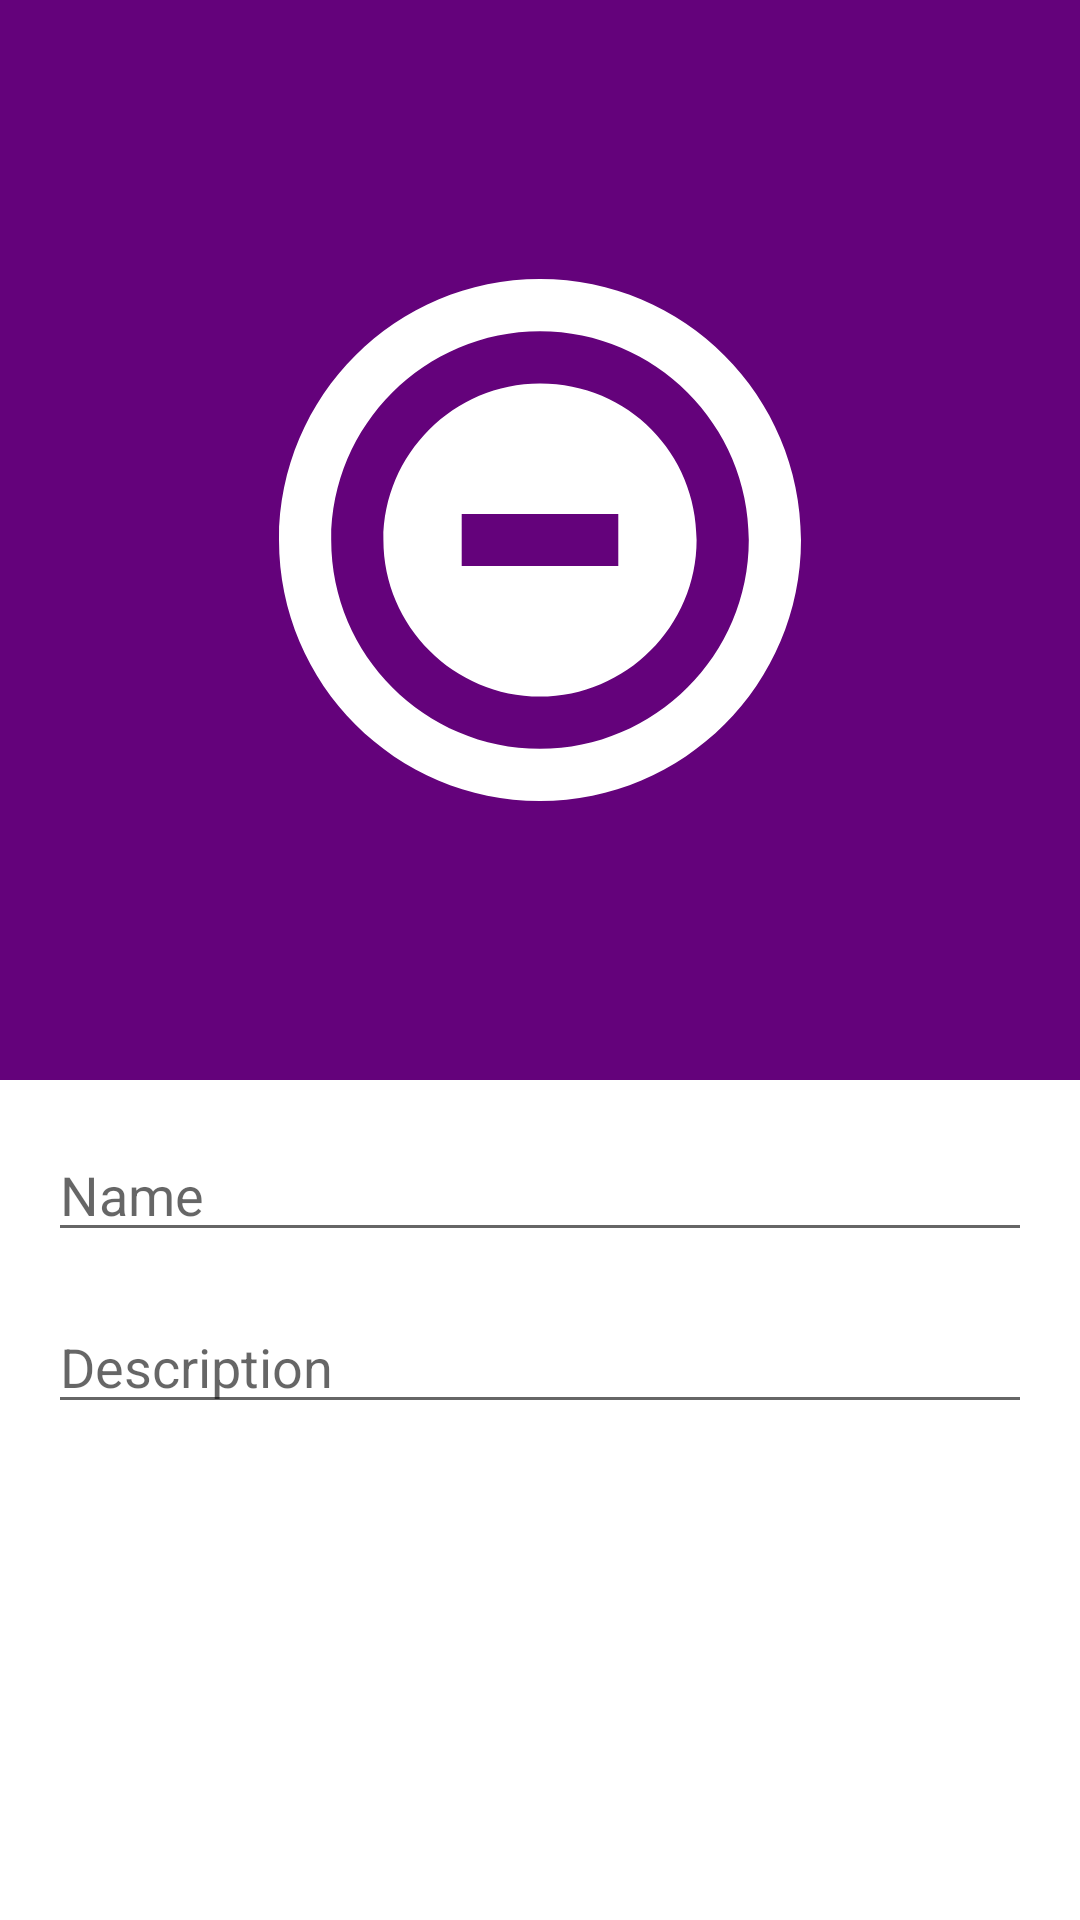

Write the Android layout XML for this screen, with the resource values it uses.
<!-- AndroidManifest.xml: application theme Theme.PillsReminder -->
<!-- res/layout/fragment_edit_pill.xml -->
<?xml version="1.0" encoding="utf-8"?>
<androidx.constraintlayout.widget.ConstraintLayout xmlns:android="http://schemas.android.com/apk/res/android"
    xmlns:app="http://schemas.android.com/apk/res-auto"
    xmlns:tools="http://schemas.android.com/tools"
    android:id="@+id/frameLayout"
    android:layout_width="match_parent"
    android:layout_height="match_parent"
    tools:context=".EditPillFragment">

    <ImageView
        android:id="@+id/img"
        android:layout_width="0dp"
        android:layout_height="0dp"
        android:background="@color/purple_200"
        android:src="@drawable/ic_launcher_foreground"
        app:layout_constraintDimensionRatio="w,1:1"
        app:layout_constraintEnd_toEndOf="parent"
        app:layout_constraintStart_toStartOf="parent"
        app:layout_constraintTop_toTopOf="parent"
        app:tint="@color/white" />

    <LinearLayout
        android:id="@+id/linearLayout"
        android:layout_width="match_parent"
        android:layout_height="0dp"
        android:layout_marginStart="16dp"
        android:layout_marginTop="16dp"
        android:layout_marginEnd="16dp"
        android:orientation="vertical"
        app:layout_constraintBottom_toBottomOf="parent"
        app:layout_constraintEnd_toEndOf="parent"
        app:layout_constraintStart_toStartOf="parent"
        app:layout_constraintTop_toBottomOf="@+id/img">

        <EditText
            android:id="@+id/pillNameTextEdit"
            android:layout_width="match_parent"
            android:layout_height="wrap_content"
            android:autofillHints=""
            android:ems="10"
            android:hint="@string/edit_pill_name"
            android:inputType="textPersonName" />

        <Space
            android:layout_width="match_parent"
            android:layout_height="16dp" />

        <EditText
            android:id="@+id/pillDescTextEdit"
            android:layout_width="match_parent"
            android:layout_height="wrap_content"
            android:ems="10"
            android:hint="@string/edit_pill_description"
            android:inputType="textPersonName" />

        <Space
            android:layout_width="match_parent"
            android:layout_height="16dp" />

    </LinearLayout>
</androidx.constraintlayout.widget.ConstraintLayout>
<!-- resources referenced by this layout -->
<resources>
  <color name="purple_200">#64027B</color>
  <color name="white">#FFFFFFFF</color>
  <!-- drawable ic_launcher_foreground (drawable) -->
  <vector xmlns:android="http://schemas.android.com/apk/res/android"
      android:width="108dp"
      android:height="108dp"
      android:tint="#FFFFFF"
      android:viewportWidth="108"
      android:viewportHeight="108">
      <group
          android:scaleX="2.61"
          android:scaleY="2.61"
          android:translateX="22.68"
          android:translateY="22.68">
          <path
              android:fillColor="@android:color/white"
              android:pathData="M12,2C6.48,2 2,6.48 2,12s4.48,10 10,10s10,-4.48 10,-10S17.52,2 12,2zM12,20c-4.41,0 -8,-3.59 -8,-8s3.59,-8 8,-8s8,3.59 8,8S16.41,20 12,20zM12,6c-3.3,0 -6,2.7 -6,6s2.7,6 6,6s6,-2.7 6,-6S15.4,6 12,6zM15,13H9v-2h6V13z" />
      </group>
  </vector>
  <string name="edit_pill_description">Description</string>
  <string name="edit_pill_name">Name</string>
  <style name="Theme.PillsReminder" parent="Theme.MaterialComponents.DayNight.NoActionBar">
          
          <item name="colorPrimary">@color/purple_500</item>
          <item name="colorPrimaryVariant">@color/purple_700</item>
          <item name="colorOnPrimary">@color/white</item>
          
          <item name="colorSecondary">@color/teal_200</item>
          <item name="colorSecondaryVariant">@color/teal_700</item>
          <item name="colorOnSecondary">@color/black</item>
          
          <item name="android:statusBarColor" tools:targetApi="l">?attr/colorPrimaryVariant</item>
          
      </style>
  <color name="purple_500">#8919A4</color>
  <color name="black">#FF000000</color>
  <!-- not gathered from this repository: default colours our renderer supplied (Android Studio template values) -->
  <color name="purple_700">#FF3700B3</color>
  <color name="teal_200">#FF03DAC5</color>
  <color name="teal_700">#FF018786</color>
</resources>
